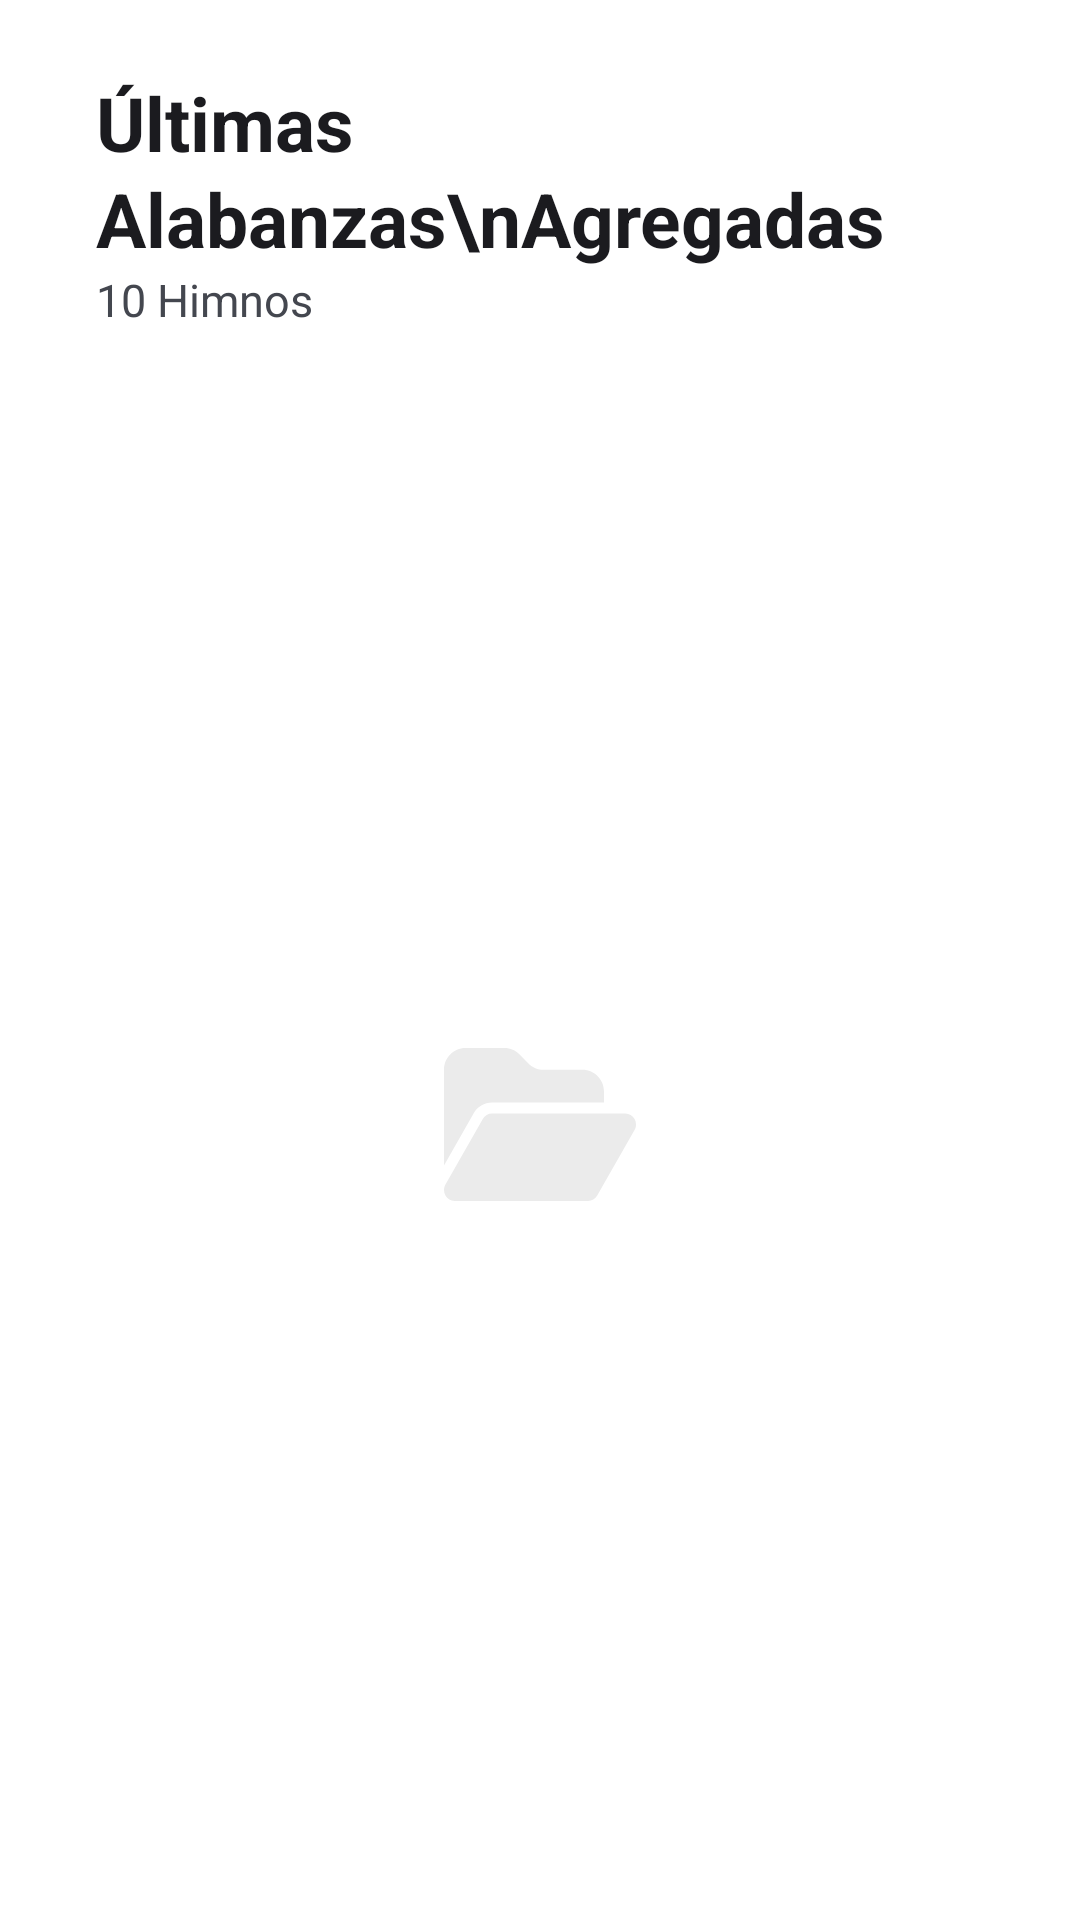

This screen was rendered from an Android layout file. Write that file and the resources it references.
<!-- AndroidManifest.xml: activity theme Theme.System -->
<!-- res/layout/activity_nuevos.xml -->
<?xml version="1.0" encoding="utf-8"?>
<androidx.constraintlayout.widget.ConstraintLayout xmlns:android="http://schemas.android.com/apk/res/android"
    xmlns:app="http://schemas.android.com/apk/res-auto"
    xmlns:tools="http://schemas.android.com/tools"
    android:layout_width="match_parent"
    android:layout_height="match_parent"
    android:background="@color/fondo_principal"
    tools:context=".NuevosActivity">

    <LinearLayout
        android:id="@+id/linearLayout2"
        android:layout_width="match_parent"
        android:layout_height="wrap_content"
        android:layout_marginStart="16dp"
        android:layout_marginTop="24dp"
        android:layout_marginEnd="16dp"
        android:gravity="center_vertical"
        android:orientation="horizontal"
        app:layout_constraintEnd_toEndOf="parent"
        app:layout_constraintStart_toStartOf="parent"
        app:layout_constraintTop_toTopOf="parent">


        <LinearLayout
            android:layout_width="match_parent"
            android:layout_height="wrap_content"
            android:orientation="vertical">

            <TextView
                android:id="@+id/textView"
                style="?attr/textAppearanceHeadlineSmall"
                android:layout_width="wrap_content"
                android:layout_height="wrap_content"
                android:layout_marginStart="16dp"
                android:text="Últimas Alabanzas\nAgregadas"
                android:textStyle="bold"
                android:textSize="25sp"
                app:layout_constraintStart_toStartOf="parent"
                app:layout_constraintTop_toTopOf="parent" />

            <TextView
                android:id="@+id/cantidad"
                android:layout_width="wrap_content"
                android:layout_height="wrap_content"
                android:layout_marginStart="16dp"
                android:text="10 Himnos"
                android:textSize="15sp"
                app:layout_constraintStart_toStartOf="parent"
                app:layout_constraintTop_toTopOf="parent" />

        </LinearLayout>


    </LinearLayout>

    <LinearLayout
        android:id="@+id/lista_y_vacio"
        android:layout_width="match_parent"
        android:layout_height="0dp"
        android:orientation="vertical"
        android:gravity="center"
        app:layout_constraintBottom_toBottomOf="parent"
        app:layout_constraintEnd_toEndOf="parent"
        app:layout_constraintStart_toStartOf="parent"
        app:layout_constraintTop_toBottomOf="@+id/linearLayout2">

        <ImageView
            android:id="@+id/vacio"
            android:layout_width="64dp"
            android:layout_height="51dp"
            android:layout_gravity="center"
            android:layout_marginVertical="150dp"
            android:background="@drawable/ic_vacio" />

        <androidx.recyclerview.widget.RecyclerView
            android:id="@+id/recyclerView"
            android:layout_width="match_parent"
            android:layout_height="match_parent"
            android:layout_marginTop="16dp"
            android:visibility="gone"
            android:nestedScrollingEnabled="false"
            app:layout_constraintBottom_toBottomOf="parent"
            app:layout_constraintEnd_toEndOf="parent"
            app:layout_constraintStart_toStartOf="parent"
            app:layout_constraintTop_toBottomOf="@+id/linearLayout2" />

    </LinearLayout>

</androidx.constraintlayout.widget.ConstraintLayout>
<!-- resources referenced by this layout -->
<resources>
  <color name="fondo_principal">#FFFFFF</color>
  <!-- drawable ic_vacio (drawable) -->
  <vector xmlns:android="http://schemas.android.com/apk/res/android"
      android:width="92dp"
      android:height="73dp"
      android:viewportWidth="92"
      android:viewportHeight="73">
    <path
        android:pathData="M14.168,31.253L0,56.021V10.429C0,4.677 4.584,0 10.223,0H28.992C31.707,0 34.311,1.092 36.227,3.047L40.46,7.365C42.377,9.321 44.981,10.412 47.696,10.412H66.449C72.087,10.412 76.672,15.089 76.672,20.841V26.055H23.001C19.36,26.055 16.005,28.027 14.168,31.237V31.253ZM18.577,33.877C19.503,32.263 21.181,31.286 23.001,31.286H86.895C88.731,31.286 90.409,32.28 91.319,33.909C92.23,35.539 92.23,37.527 91.303,39.14L73.413,70.425C72.503,72.022 70.825,73 69.005,73H5.111C3.275,73 1.597,72.006 0.687,70.377C-0.224,68.747 -0.224,66.759 0.703,65.146L18.593,33.86L18.577,33.877Z"
        android:fillColor="@color/barra"/>
  </vector>
  <style name="Theme.System" parent="Theme.Material3.DynamicColors.Light.NoActionBar">
          <item name="android:statusBarColor">@color/fondo_principal</item>
          <item name="android:windowLightStatusBar">true</item>
          <item name="android:colorBackground">@color/fondo_principal</item>
      </style>
  <color name="barra">#EBEBEB</color>
</resources>
